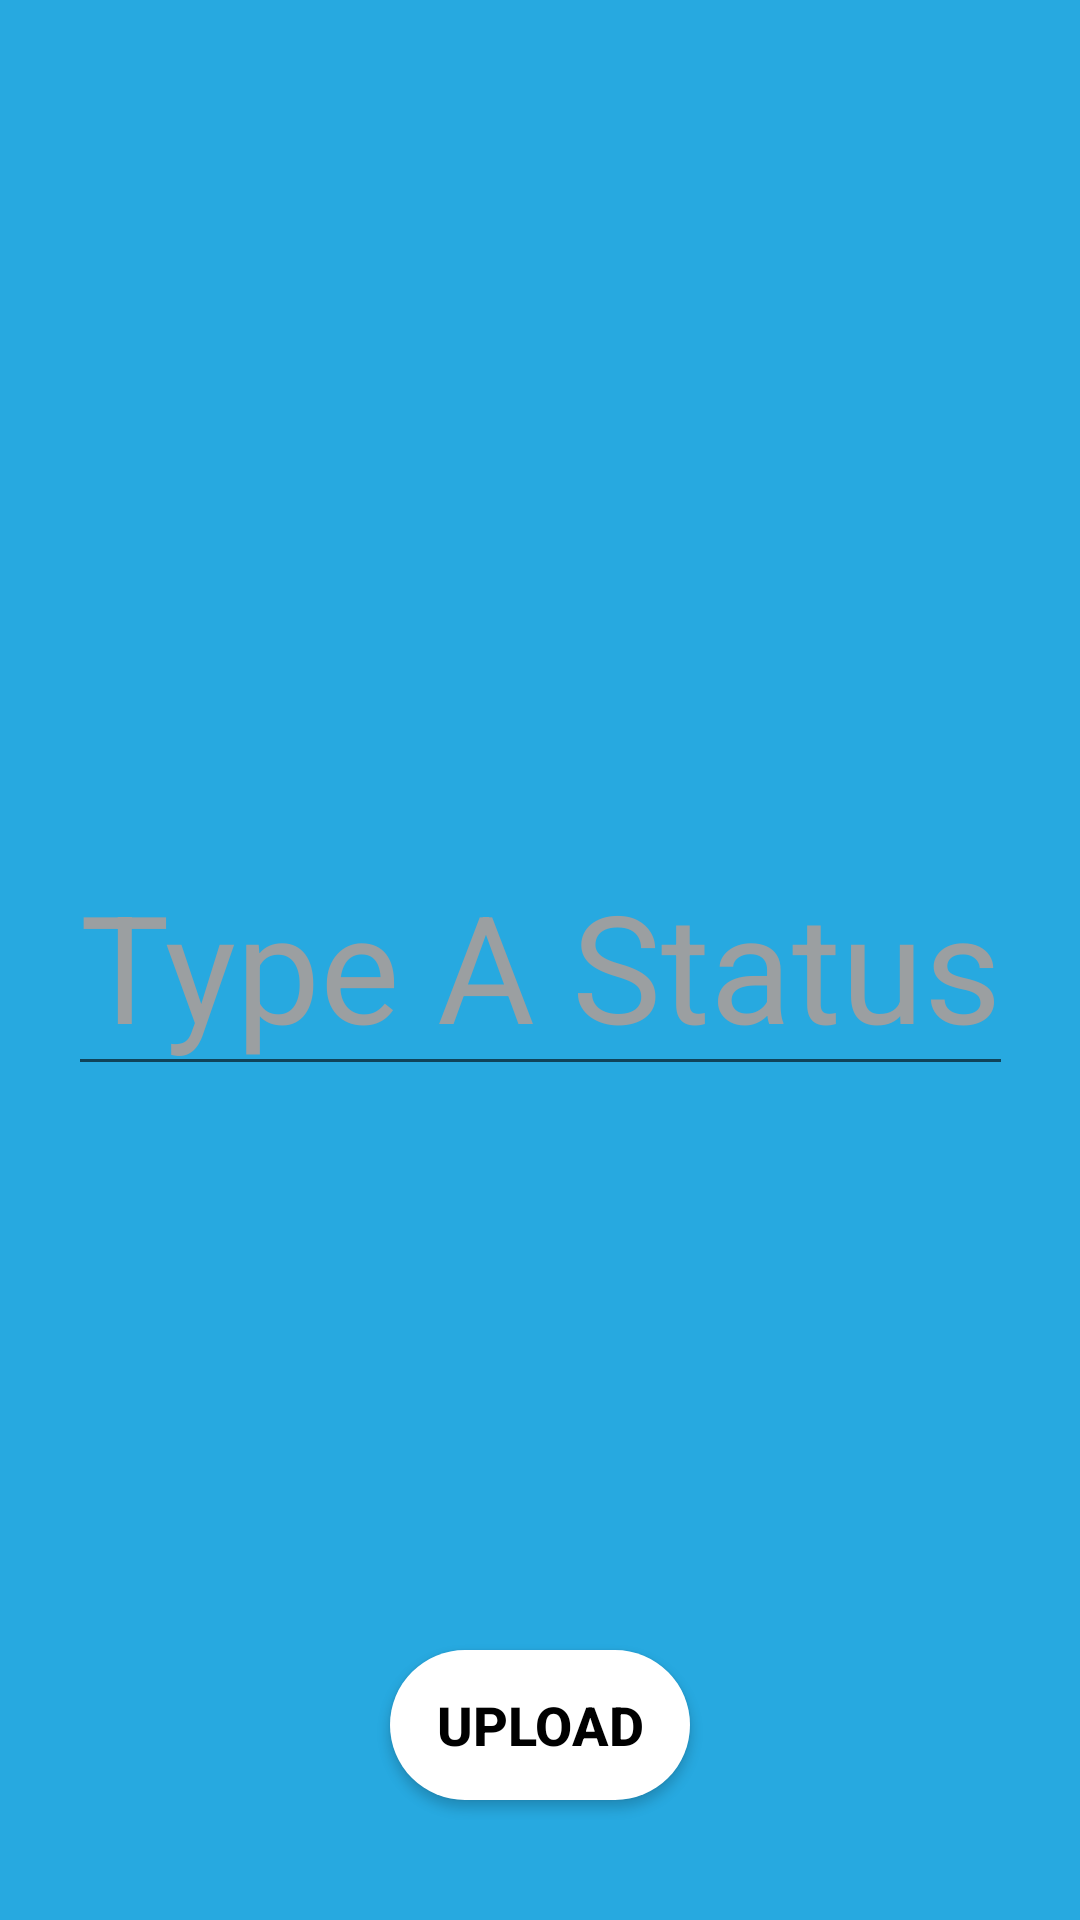

Reconstruct the res/layout file that produces this screen, plus the resources it refers to.
<!-- AndroidManifest.xml: application theme Theme.Banter -->
<!-- res/layout/activity_status_detail.xml -->
<?xml version="1.0" encoding="utf-8"?>
<androidx.constraintlayout.widget.ConstraintLayout xmlns:android="http://schemas.android.com/apk/res/android"
    xmlns:app="http://schemas.android.com/apk/res-auto"
    xmlns:tools="http://schemas.android.com/tools"
    android:layout_width="match_parent"
    android:layout_height="match_parent"
    android:background="@color/colorPrimary"
    android:gravity="center"
    tools:context=".StatusDetailActivity">

    <ImageView
        android:id="@+id/backArrowId"
        android:layout_width="50dp"
        android:layout_height="50dp"
        android:layout_marginStart="16dp"
        android:background="@drawable/back_arrow"
        app:layout_constraintBottom_toTopOf="@+id/editTextStatus"
        app:layout_constraintStart_toStartOf="parent"
        app:layout_constraintTop_toTopOf="parent"
        app:layout_constraintVertical_bias="0.058" />

    <EditText
        android:id="@+id/editTextStatus"
        android:layout_width="wrap_content"
        android:layout_height="wrap_content"
        android:hint="Type A Status"
        android:inputType="textMultiLine"
        android:maxLines="5"
        android:textAlignment="center"
        android:textColor="#000000"
        android:textColorHint="@color/hintColor"
        android:textSize="50sp"
        app:layout_constraintBottom_toBottomOf="parent"
        app:layout_constraintEnd_toEndOf="parent"
        app:layout_constraintStart_toStartOf="parent"
        app:layout_constraintTop_toTopOf="parent" />

    <androidx.appcompat.widget.AppCompatButton
        android:id="@+id/btnStatus"
        android:layout_width="100dp"
        android:layout_height="50dp"
        android:layout_marginBottom="40dp"
        android:background="@drawable/btn_background"
        android:backgroundTint="@color/white"
        android:text="@string/upload"
        android:textColor="#000000"
        android:textSize="18sp"
        android:textStyle="bold"
        app:layout_constraintBottom_toBottomOf="parent"
        app:layout_constraintEnd_toEndOf="parent"
        app:layout_constraintStart_toStartOf="parent" />


</androidx.constraintlayout.widget.ConstraintLayout>
<!-- resources referenced by this layout -->
<resources>
  <color name="colorPrimary">#27A9E0</color>
  <color name="hintColor">#9B9FA1</color>
  <color name="white">#FFFFFFFF</color>
  <!-- drawable btn_background (drawable) -->
  <?xml version="1.0" encoding="utf-8"?>
  <shape xmlns:android="http://schemas.android.com/apk/res/android"
      android:shape="rectangle">
      <solid
          android:color="@color/gray"
          />
      <corners
          android:radius="50dp"/>
  
  </shape>
  <string name="upload">Upload</string>
  <style name="Theme.Banter" parent="Base.Theme.Banter" />
  <color name="gray">#CFCFCF</color>
  <style name="Base.Theme.Banter" parent="Theme.MaterialComponents.DayNight.NoActionBar">
          
           <item name="colorPrimary">@color/menu</item>
           <item name="colorPrimaryVariant">@color/menu</item>
  
  
      </style>
  <color name="menu">#076E9A</color>
</resources>
